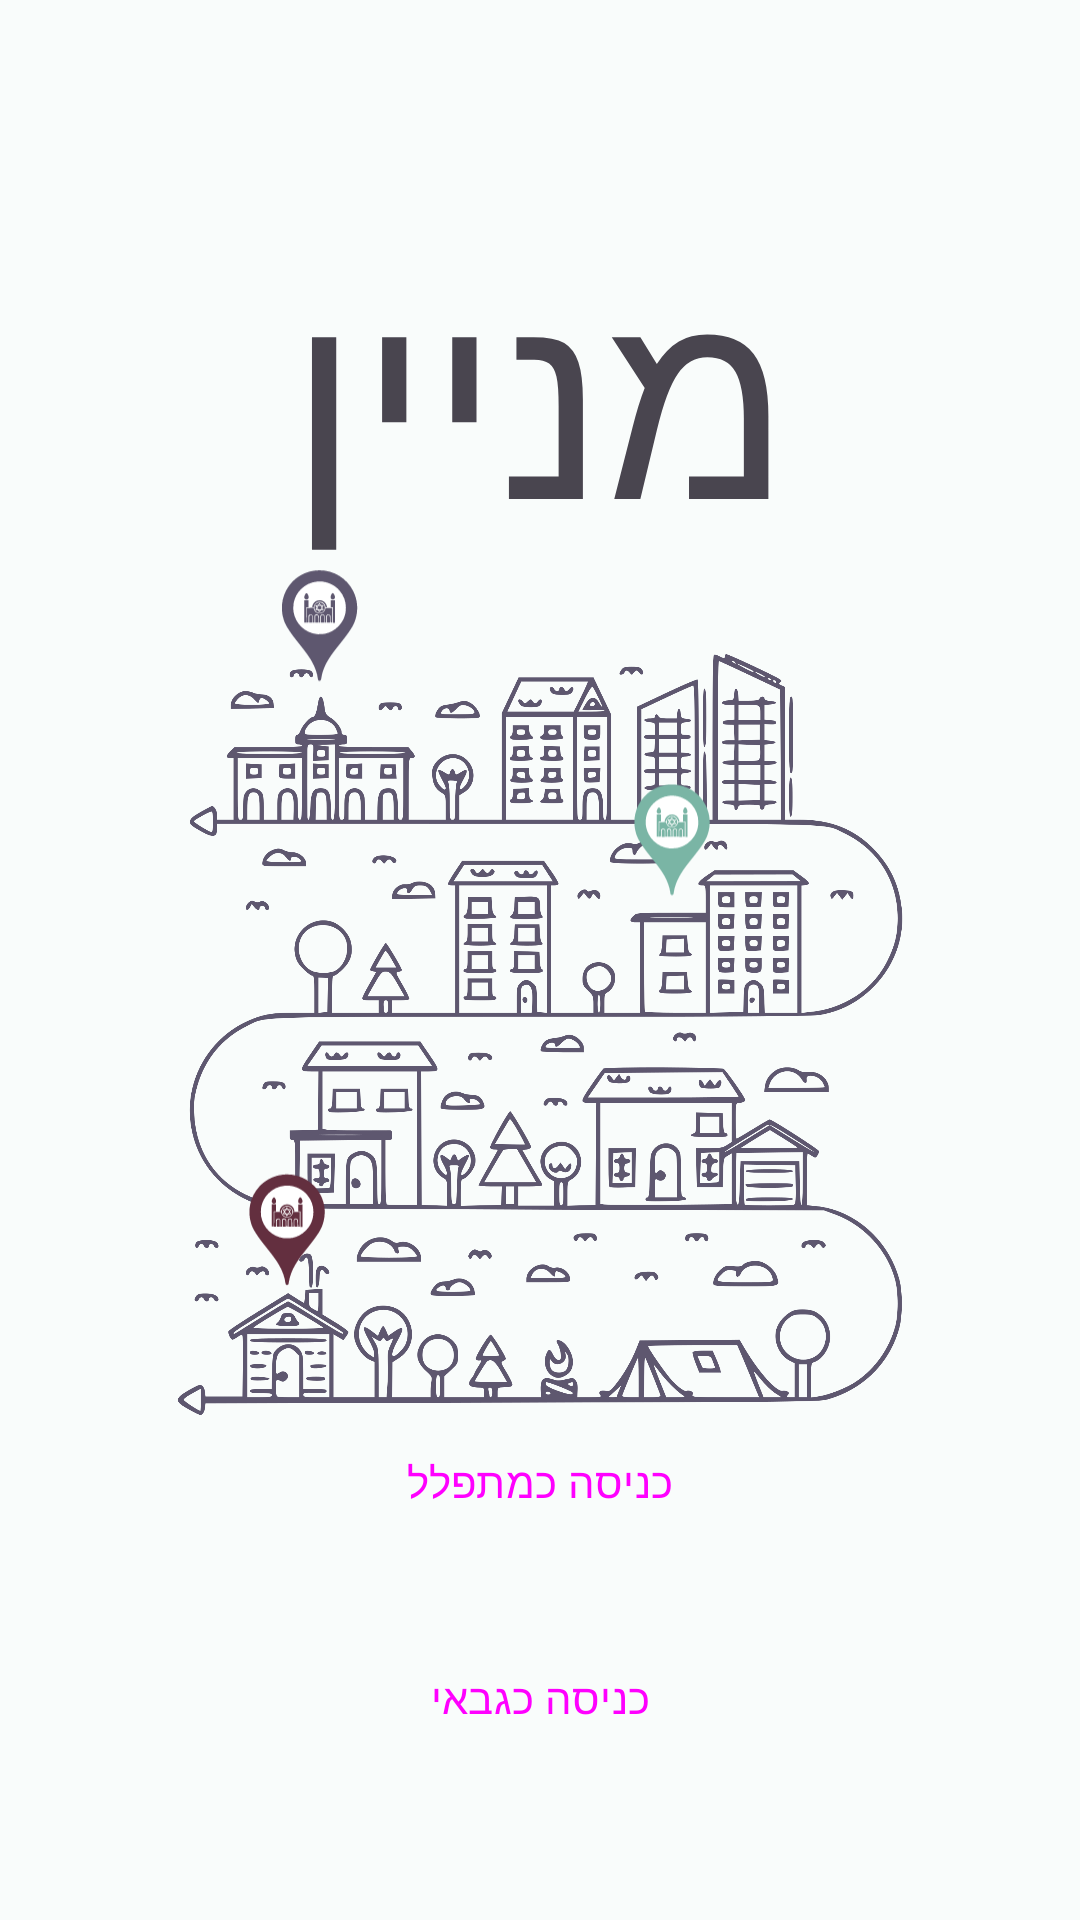

Write the Android layout XML for this screen, with the resource values it uses.
<!-- AndroidManifest.xml: application theme Theme.Minyan -->
<!-- res/layout/activity_intro.xml -->
<?xml version="1.0" encoding="utf-8"?>
<androidx.constraintlayout.widget.ConstraintLayout xmlns:android="http://schemas.android.com/apk/res/android"
    xmlns:app="http://schemas.android.com/apk/res-auto"
    xmlns:tools="http://schemas.android.com/tools"
    android:layout_width="match_parent"
    android:layout_height="match_parent"
    tools:context=".Activity.IntroActivity">

    <Button
        android:id="@+id/buttonIntroGabai"
        style="@style/Widget.Material3.Button.ElevatedButton"
        android:layout_width="300dp"
        android:layout_height="wrap_content"
        android:layout_marginBottom="50dp"
        android:text="@string/enter_as_gabai"
        app:layout_constraintBottom_toBottomOf="parent"
        app:layout_constraintEnd_toEndOf="parent"
        app:layout_constraintStart_toStartOf="parent" />

    <Button
        android:id="@+id/buttonIntroPrayer"
        style="@style/Widget.Material3.Button.ElevatedButton"
        android:layout_width="300dp"
        android:layout_height="wrap_content"
        android:layout_marginBottom="24dp"
        android:text="@string/enter_as_prayer"
        app:layout_constraintBottom_toTopOf="@+id/buttonIntroGabai"
        app:layout_constraintEnd_toEndOf="@+id/buttonIntroGabai"
        app:layout_constraintHorizontal_bias="0.498"
        app:layout_constraintStart_toStartOf="@+id/buttonIntroGabai" />

    <TextView
        android:id="@+id/textView5"
        android:layout_width="186dp"
        android:layout_height="117dp"
        android:layout_marginTop="70dp"
        android:fontFamily="@font/frank_ruhl_libre_black"
        android:gravity="center"
        android:text="@string/app_name"
        android:textSize="90sp"
        app:layout_constraintEnd_toEndOf="parent"
        app:layout_constraintStart_toStartOf="parent"
        app:layout_constraintTop_toTopOf="parent" />

    <ImageView
        android:id="@+id/imageView12"
        android:layout_width="250dp"
        android:layout_height="310dp"
        app:layout_constraintBottom_toTopOf="@+id/buttonIntroPrayer"
        app:layout_constraintEnd_toEndOf="parent"
        app:layout_constraintStart_toStartOf="parent"
        app:layout_constraintTop_toBottomOf="@+id/textView5"
        app:srcCompat="@drawable/intro_main" />

    <ImageView
        android:id="@+id/imageViewIntroMarker"
        android:layout_width="250dp"
        android:layout_height="310dp"
        app:layout_constraintBottom_toBottomOf="@+id/imageView12"
        app:layout_constraintEnd_toEndOf="@+id/imageView12"
        app:layout_constraintStart_toStartOf="@+id/imageView12"
        app:layout_constraintTop_toTopOf="@+id/imageView12"
        app:srcCompat="@drawable/intro_main_marker" />

</androidx.constraintlayout.widget.ConstraintLayout>
<!-- resources referenced by this layout -->
<resources>
  <!-- drawable intro_main: png bitmap (drawable, 443209 bytes) -->
  <!-- drawable intro_main_marker: vector/xml drawable (drawable, 15385 chars, omitted) -->
  <string name="app_name">מניין</string>
  <string name="enter_as_gabai">כניסה כגבאי</string>
  <string name="enter_as_prayer">כניסה כמתפלל</string>
  <style name="Theme.Minyan" parent="Base.Theme.Minyan" />
  <style name="Base.Theme.Minyan" parent="Theme.Material3.DayNight.NoActionBar">
          
           <item name="colorPrimary">@color/my_light_primary</item>
           <item name="colorAccent">@color/my_light_accent</item>
           <item name="android:colorBackground">@color/background</item>
      </style>
  <color name="my_light_primary">#632f3f</color>
  <color name="my_light_accent">#eeebb0</color>
  <color name="background">#f9fcfb</color>
</resources>
